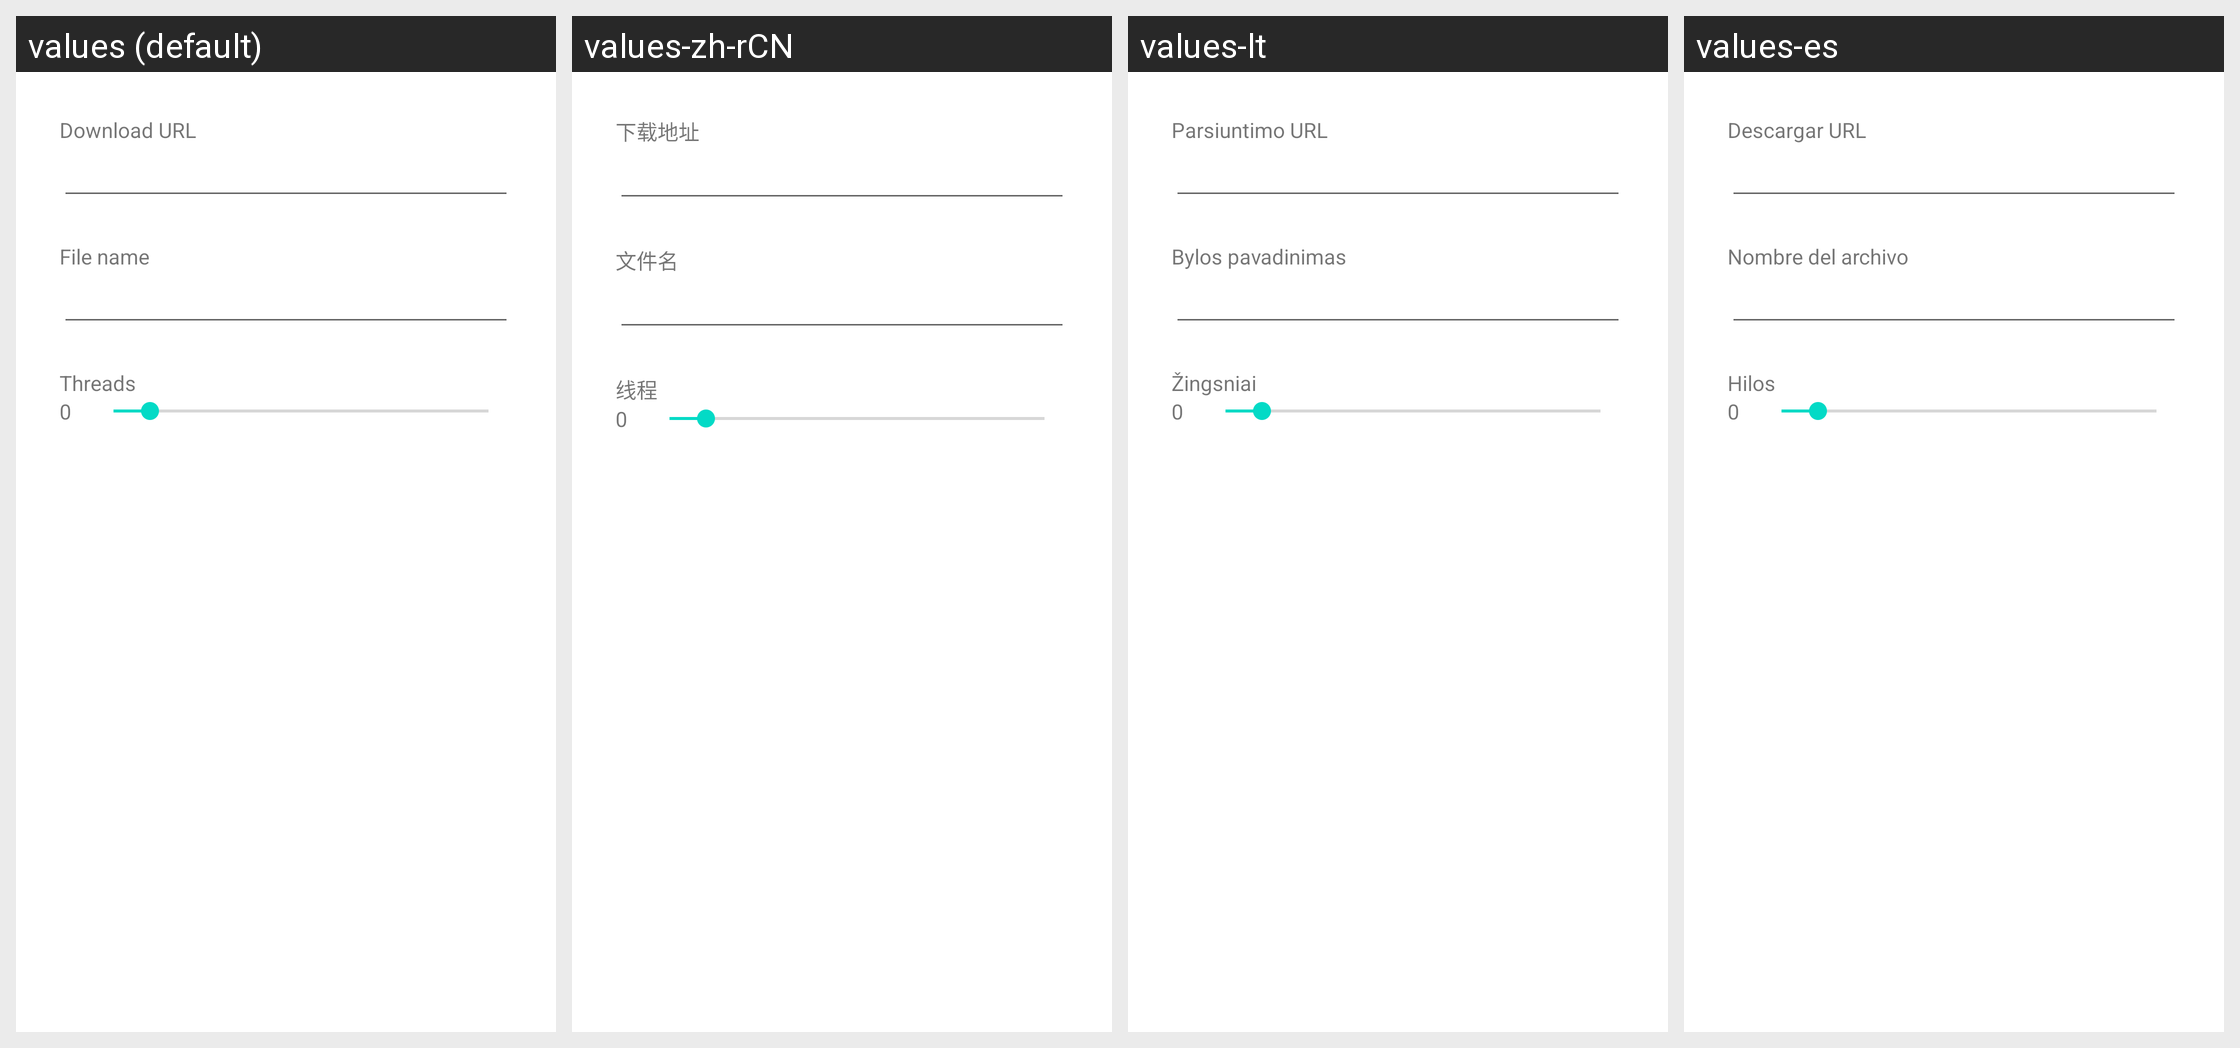

The Android screen below is rendered under several locales of the same app. Produce the string resources it draws, with the default and per-locale values.
Android screen res/layout/dialog_url.xml rendered under 4 locales, left to right: values (default), values-zh-rCN, values-lt, values-es. Device: Nexus 5 (rendered at 1080×1920; each locale shown at half size, 540×960, under a caption strip naming it); theme Theme.MaterialComponents.DayNight.NoActionBar.
Strings drawn on this screen, with the default value and each locale's value (text and hints the layout hard-codes appear in the picture but are not listed):

msg_url
  values: Download URL
  values-zh-rCN: 下载地址
  values-lt: Parsiuntimo URL
  values-es: Descargar URL

msg_name
  values: File name
  values-zh-rCN: 文件名
  values-lt: Bylos pavadinimas
  values-es: Nombre del archivo

msg_threads
  values: Threads
  values-zh-rCN: 线程
  values-lt: Žingsniai
  values-es: Hilos
